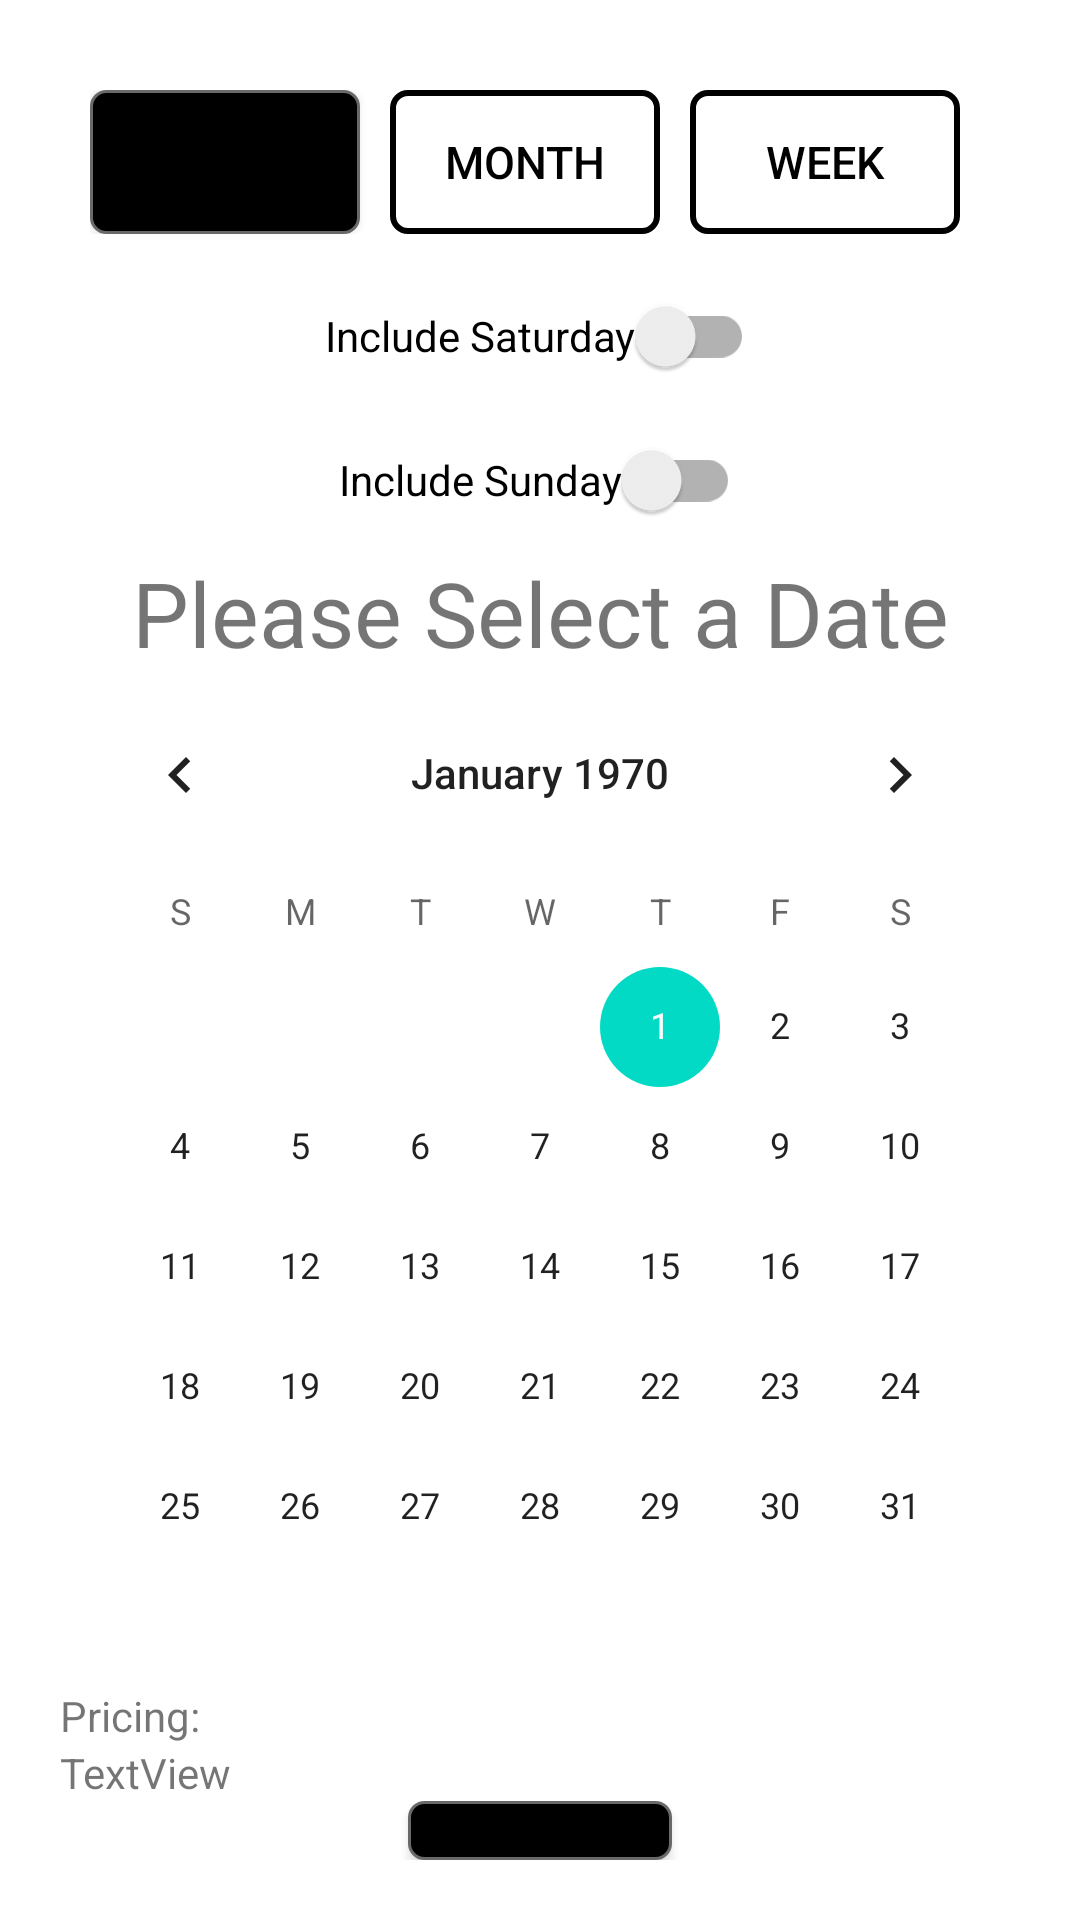

Here is an Android app screen rendered from its layout file. Give the layout XML and the strings, colors and styles it references.
<!-- AndroidManifest.xml: application theme Theme.UrbanHelp -->
<!-- res/layout/activity_driveractivity.xml -->
<?xml version="1.0" encoding="utf-8"?>
<LinearLayout xmlns:android="http://schemas.android.com/apk/res/android"
    xmlns:app="http://schemas.android.com/apk/res-auto"
    xmlns:tools="http://schemas.android.com/tools"
    android:layout_width="match_parent"
    android:layout_height="match_parent"
    android:orientation="vertical"
    android:padding="20dp"
    tools:context=".driveractivity">

    <LinearLayout
        android:layout_width="match_parent"
        android:layout_height="wrap_content"
        android:padding="10dp"
        android:orientation="horizontal">

        <Button
            android:id="@+id/oneday"
            android:layout_width="wrap_content"
            android:layout_height="wrap_content"
            android:layout_weight="1"
            android:layout_marginRight="10dp"
            android:textSize="15sp"
            android:background="@drawable/buttoncurbe"
            app:backgroundTint="@null"
            android:text="One Day" />

        <Button
            android:id="@+id/month"
            android:layout_width="wrap_content"
            android:layout_height="wrap_content"
            android:background="@drawable/buttondriver"
            app:backgroundTint="@null"
            android:layout_marginRight="10dp"
            android:layout_weight="1"
            android:textSize="15sp"
            android:textColor="@color/black"
            android:text="Month" />

        <Button
            android:id="@+id/week"
            android:layout_width="wrap_content"
            android:layout_height="wrap_content"
            android:background="@drawable/buttondriver"
            app:backgroundTint="@null"
            android:layout_weight="1"
            android:layout_marginRight="10dp"
            android:textSize="15sp"
            android:textColor="@color/black"
            android:text="Week" />
    </LinearLayout>

    <androidx.appcompat.widget.SwitchCompat
        android:id="@+id/switch1"
        android:layout_width="wrap_content"
        android:layout_height="wrap_content"
        android:layout_gravity="center_horizontal"
        android:text="Include Saturday" />

    <androidx.appcompat.widget.SwitchCompat
        android:id="@+id/switch2"
        android:layout_width="wrap_content"
        android:layout_height="wrap_content"
        android:layout_gravity="center_horizontal"
        android:text="Include Sunday" />

    <TextView
        android:id="@+id/textView15"
        android:layout_width="match_parent"
        android:layout_height="wrap_content"
        android:gravity="center_horizontal"
        android:textSize="30sp"
        android:text="Please Select a Date" />

    <CalendarView
        android:id="@+id/calendarViewdriver"
        android:layout_width="match_parent"
        android:layout_height="wrap_content" />

    <TextView
        android:id="@+id/textView19"
        android:layout_width="match_parent"
        android:layout_height="wrap_content"
        android:text="Pricing:" />

    <TextView
        android:id="@+id/textView20"
        android:layout_width="match_parent"
        android:layout_height="wrap_content"
        android:text="TextView" />

    <Button
        android:id="@+id/continuedriver"
        android:layout_width="wrap_content"
        android:layout_height="wrap_content"
        android:layout_gravity="center_horizontal"
        android:background="@drawable/buttoncurbe"
        app:backgroundTint="@null"
        android:text="continue" />


</LinearLayout>
<!-- resources referenced by this layout -->
<resources>
  <!-- drawable buttoncurbe (drawable) -->
  <?xml version="1.0" encoding="utf-8"?>
  <shape xmlns:android="http://schemas.android.com/apk/res/android">
      <corners android:topLeftRadius="5dp" android:topRightRadius="5dp"
          android:bottomLeftRadius="5dp" android:bottomRightRadius="5dp" />
      <stroke android:width="1dip" android:color="#696969"/>
      <solid android:color="@color/black"></solid>
  </shape>
  <!-- drawable buttondriver (drawable) -->
  <?xml version="1.0" encoding="utf-8"?>
  <shape android:shape="rectangle" xmlns:android="http://schemas.android.com/apk/res/android">
      <stroke android:color="@color/black" android:width="2dp"/>
      <corners android:radius="5dp"/>
  </shape>
  <style name="Theme.UrbanHelp" parent="Theme.MaterialComponents.DayNight.DarkActionBar">
          
          <item name="colorPrimary">@color/purple_500</item>
          <item name="colorPrimaryVariant">@color/purple_700</item>
          <item name="colorOnPrimary">@color/white</item>
          
          <item name="colorSecondary">@color/teal_200</item>
          <item name="colorSecondaryVariant">@color/teal_700</item>
          <item name="colorOnSecondary">@color/black</item>
          
          <item name="android:statusBarColor" tools:targetApi="l">?attr/colorPrimaryVariant</item>
          
      </style>
  <!-- not gathered from this repository: default colours our renderer supplied (Android Studio template values) -->
  <color name="purple_500">#FF6200EE</color>
  <color name="purple_700">#FF3700B3</color>
  <color name="teal_200">#FF03DAC5</color>
  <color name="teal_700">#FF018786</color>
  <color name="black">#FF000000</color>
  <color name="white">#FFFFFFFF</color>
</resources>
